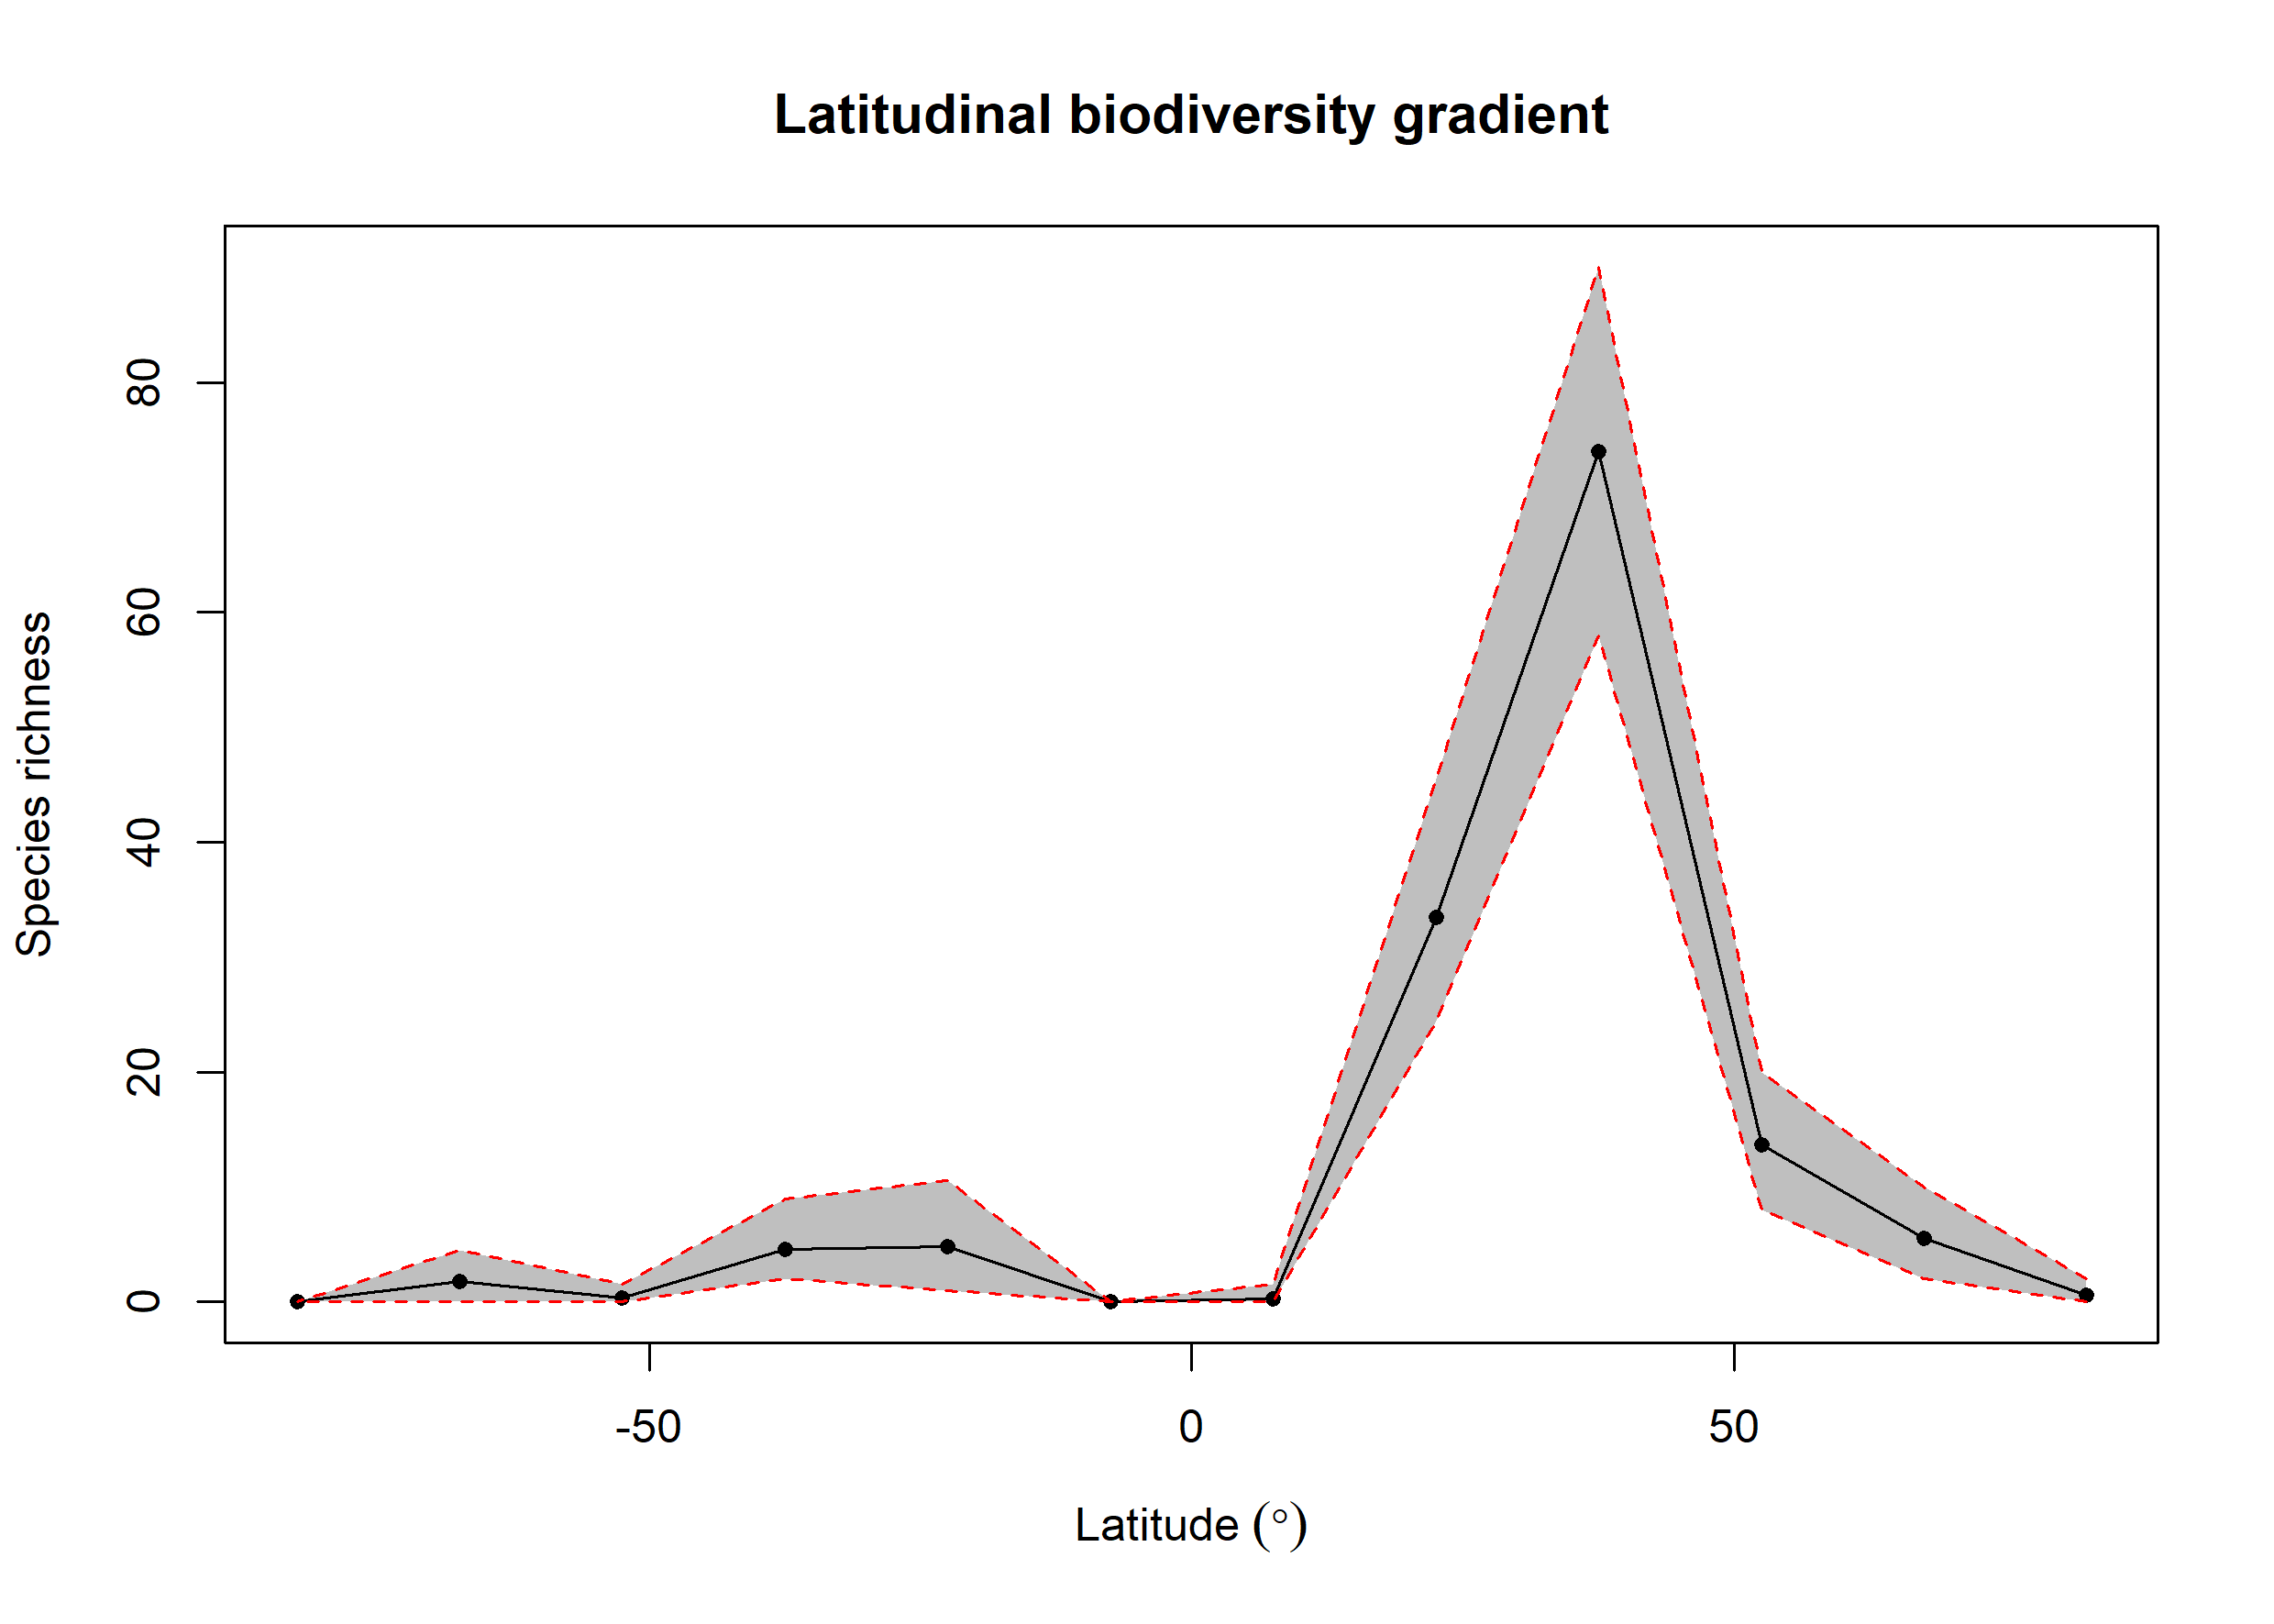

The data file committed next to this chart (first rows):
bin, max, min, mid, hemisphere, mean_richness, CI.Lower, CI.Upper
1, 90, 75, 82.5, N, 0.6, 0, 2
2, 75, 60, 67.5, N, 5.57, 2, 10
3, 60, 45, 52.5, N, 13.67, 8, 20
4, 45, 30, 37.5, N, 73.95, 57.95, 90.05
5, 30, 15, 22.5, N, 33.42, 24.48, 45.52
6, 15, 0, 7.5, N, 0.3, 0, 1.525
7, 0, -15, -7.5, S, 0, 0, 0
8, -15, -30, -22.5, S, 4.81, 1, 10.53
9, -30, -45, -37.5, S, 4.59, 2, 9
10, -45, -60, -52.5, S, 0.37, 0, 1.525
11, -60, -75, -67.5, S, 1.81, 0, 4.525
12, -75, -90, -82.5, S, 0, 0, 0
